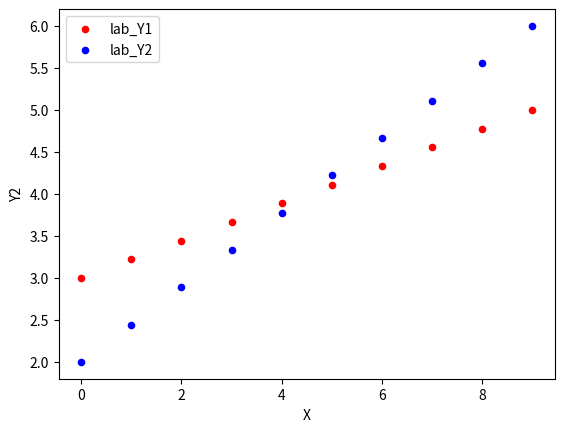

Generate this figure with matplotlib:
"""###########################
One figure - pandas
###########################"""
import pandas as pd
import matplotlib.pyplot as plt
import numpy as np

# Data generation
x = np.arange(10)
y1 = np.linspace(3, 5, 10)
y2 = np.linspace(2, 6, 10)
d2 = pd.DataFrame().assign(X=x, Y1=y1, Y2=y2)

# Magic here
fig = plt.figure()
plt.legend()

d2.plot(kind='scatter', x='X', y='Y1', label='lab_Y1', color='r', ax=fig.gca())
d2.plot(kind='scatter', x='X', y='Y2', label='lab_Y2', color='b', ax=fig.gca())

"""###########################
One figure - classic
###########################"""
# import matplotlib.pyplot as plt
# import numpy as np
#
# # Data generation
# x = np.arange(10)
# y1 = np.linspace(3, 5, 10)
# y2 = np.linspace(2, 6, 10)
#
# # Magic here
# ax = plt.subplot()
#
# ax.scatter(x, y1, label="lab1")
# ax.scatter(x, y2, label="lab2")
# ax.legend()

"""###########################
Two figures - classic
###########################"""
# import matplotlib.pyplot as plt
# import numpy as np
#
# # Data generation
# x = np.arange(10)
# y1 = np.linspace(3, 5, 10)
# y2 = np.linspace(2, 6, 10)
#
# # 1 way
# plt.subplot(2, 1, 1)
# plt.plot(x, y1)
# plt.ylabel('y1')
#
# plt.subplot(2, 1, 2)
# plt.plot(x, y2)
# plt.ylabel('y2')
#
# plt.show()
#
#
# # 2 way
# fig, (ax1, ax2) = plt.subplots(2, 1)
#
# ax1.plot(x, y1)
# ax1.set_ylabel('y1')
#
# ax2.plot(x, y2)
# ax2.set_ylabel('y2')